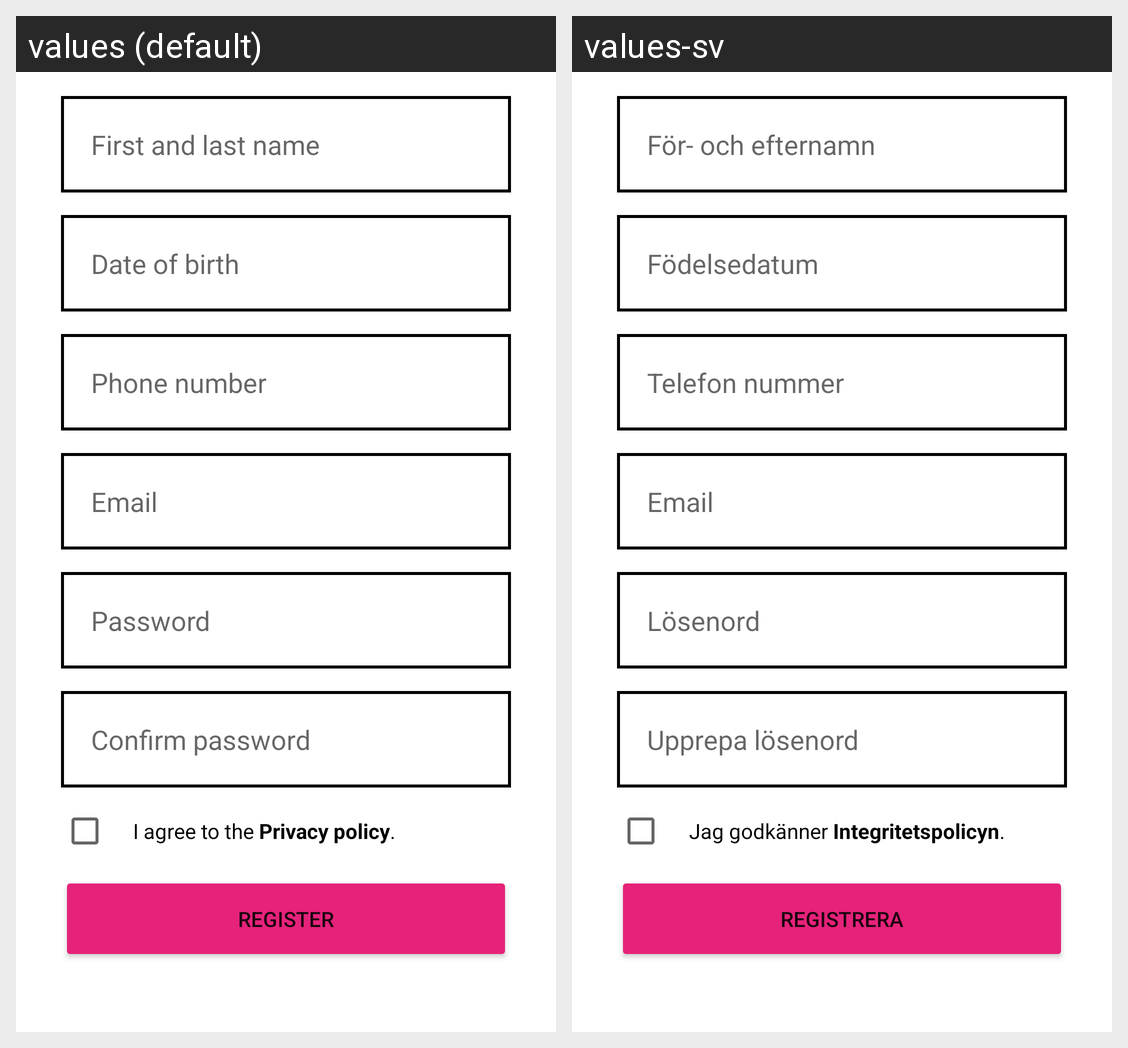

Strings drawn on this Android screen and how each of the app's shown locales translates them:
Android screen res/layout/activity_register.xml rendered under 2 locales, left to right: values (default), values-sv. Device: Nexus 5 (rendered at 1080×1920; each locale shown at half size, 540×960, under a caption strip naming it); theme AppTheme.
Strings drawn on this screen, with the default value and each locale's value (text and hints the layout hard-codes, and strings that could not be matched under every locale, appear in the picture but are not listed):

nameHint
  values: First and last name
  values-sv: För- och efternamn

birthHint
  values: Date of birth
  values-sv: Födelsedatum

phoneHint
  values: Phone number
  values-sv: Telefon nummer

emailHint
  values: Email
  values-sv: Email

passwordHint
  values: Password
  values-sv: Lösenord

confirmPassword
  values: Confirm password
  values-sv: Upprepa lösenord

registerAgree
  values: I agree to the Privacy policy.
  values-sv: Jag godkänner Integritetspolicyn.

register
  values: Register
  values-sv: Registrera
